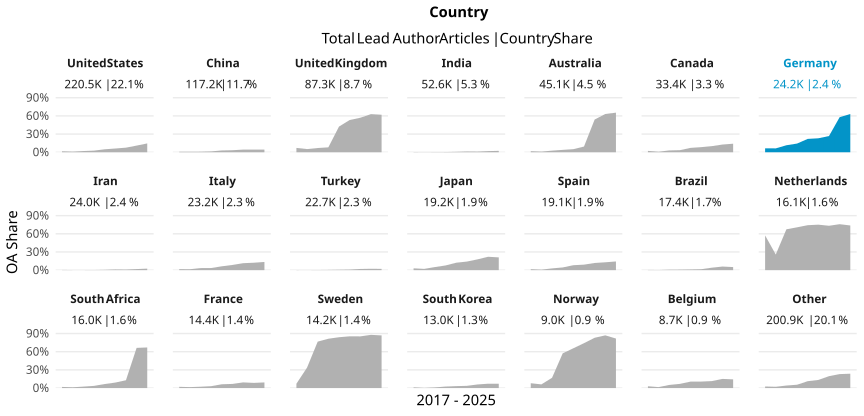

Values plotted in this chart, from the file beside it:
country_name_fct, cr_year, articles, cc_total, prop
United States, '17, 29073, 470, 0.01617
United States, '18, 26883, 282, 0.01049
United States, '19, 28839, 574, 0.0199
United States, '20, 28349, 755, 0.02663
United States, '21, 27154, 1324, 0.04876
United States, '22, 23974, 1477, 0.06161
United States, '23, 22242, 1687, 0.07585
United States, '24, 22465, 2467, 0.1098
United States, '25, 11534, 1680, 0.1457
China, '17, 10337, 84, 0.008126
China, '18, 11038, 90, 0.008154
China, '19, 13473, 122, 0.009055
China, '20, 13777, 191, 0.01386
China, '21, 13478, 402, 0.02983
China, '22, 14176, 475, 0.03351
China, '23, 14426, 631, 0.04374
China, '24, 17159, 752, 0.04383
China, '25, 9331, 404, 0.0433
United Kingdom, '17, 11713, 836, 0.07137
United Kingdom, '18, 10775, 562, 0.05216
United Kingdom, '19, 11429, 799, 0.06991
United Kingdom, '20, 10968, 890, 0.08115
United Kingdom, '21, 10366, 4393, 0.4238
United Kingdom, '22, 9274, 4934, 0.532
United Kingdom, '23, 8877, 5056, 0.5696
United Kingdom, '24, 9232, 5807, 0.629
United Kingdom, '25, 4631, 2866, 0.6189
India, '17, 4459, 14, 0.00314
India, '18, 4540, 6, 0.001322
India, '19, 5497, 16, 0.002911
India, '20, 6028, 22, 0.00365
India, '21, 6676, 48, 0.00719
India, '22, 6784, 85, 0.01253
India, '23, 7417, 81, 0.01092
India, '24, 7562, 142, 0.01878
India, '25, 3614, 83, 0.02297
Australia, '17, 5850, 103, 0.01761
Australia, '18, 5327, 58, 0.01089
Australia, '19, 5648, 150, 0.02656
Australia, '20, 5705, 224, 0.03926
Australia, '21, 5497, 280, 0.05094
Australia, '22, 4969, 468, 0.09418
Australia, '23, 4573, 2470, 0.5401
Australia, '24, 5100, 3222, 0.6318
Australia, '25, 2383, 1557, 0.6534
Canada, '17, 4207, 95, 0.02258
Canada, '18, 3966, 34, 0.008573
Canada, '19, 4291, 129, 0.03006
Canada, '20, 4149, 142, 0.03423
Canada, '21, 4173, 302, 0.07237
Canada, '22, 3694, 311, 0.08419
Canada, '23, 3591, 362, 0.1008
Canada, '24, 3577, 455, 0.1272
Canada, '25, 1754, 247, 0.1408
Germany, '17, 2943, 191, 0.0649
Germany, '18, 2802, 179, 0.06388
Germany, '19, 3044, 351, 0.1153
Germany, '20, 2972, 426, 0.1433
Germany, '21, 3009, 663, 0.2203
Germany, '22, 2741, 632, 0.2306
... 129 more rows
